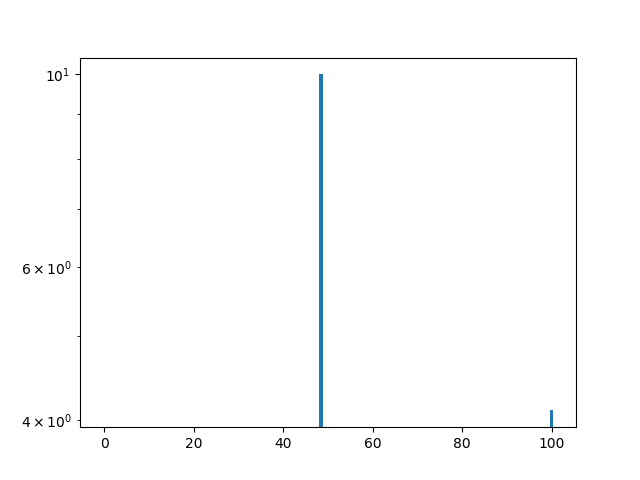

The data file committed next to this chart (first rows):
512, 1
2048, 1
2560, 1
4096, 1
5120, 1
7680, 1
8192, 144
8704, 1
13312, 1
16384, 69
18432, 1
24576, 275
30720, 1
32768, 10915
33280, 1
40960, 54
49152, 21
57344, 16
59392, 1
62464, 1
63488, 1
65536, 27
72704, 1
73728, 36
76288, 1
76800, 1
81920, 20
90112, 23
92160, 1
94208, 1
97280, 1
98304, 27
103936, 1
106496, 25
109056, 1
111104, 1
114688, 30
116224, 1
119296, 1
119808, 1
120320, 1
122880, 27
125440, 1
125952, 1
126464, 1
131072, 27
136704, 1
139264, 24
141824, 1
147456, 16
148480, 1
153600, 1
155648, 24
163840, 23
164864, 1
169472, 1
172032, 19
173056, 1
180224, 20
182272, 1
183296, 1
... 1,034 more rows
